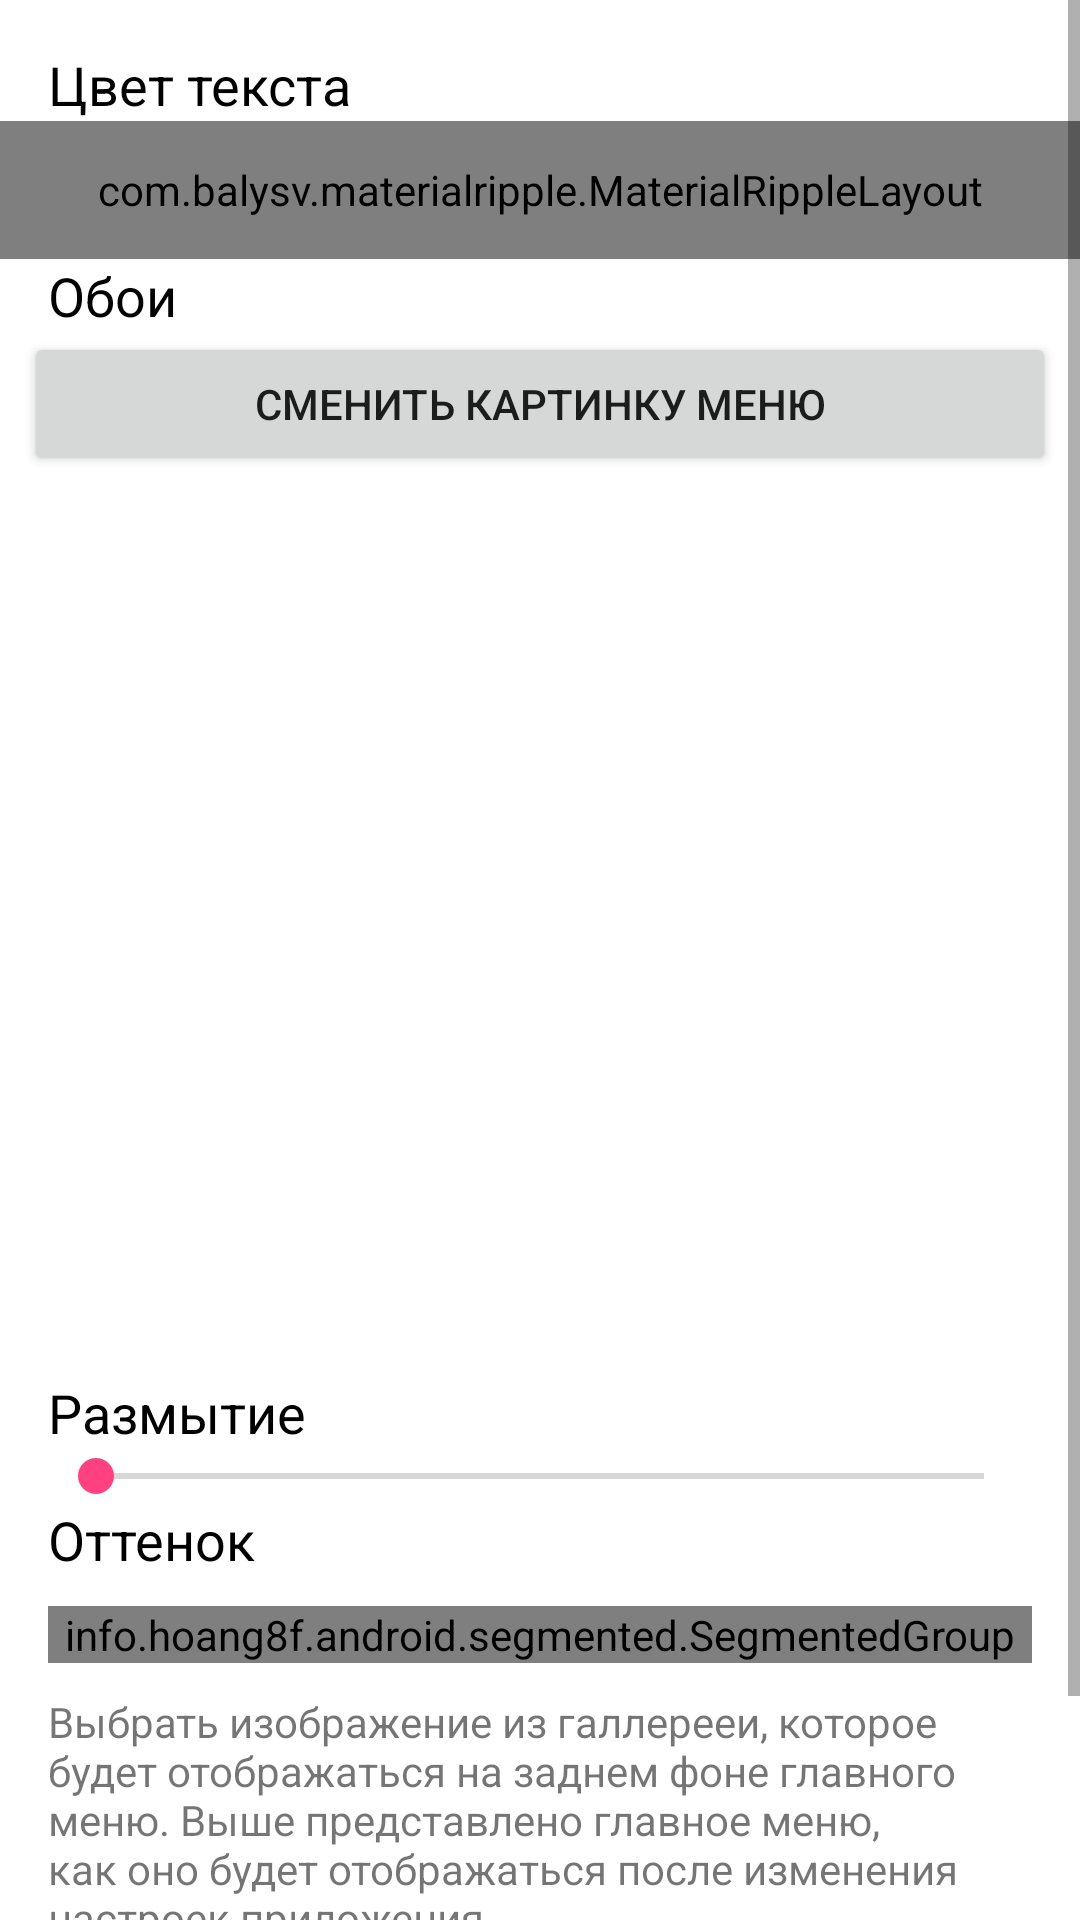

Produce the Android XML layout that renders to this screen, including the resource entries it uses.
<!-- AndroidManifest.xml: application theme AppTheme -->
<!-- res/layout/fragment_menu_style_settings.xml -->
<ScrollView xmlns:android="http://schemas.android.com/apk/res/android"
    xmlns:app="http://schemas.android.com/apk/res-auto"
    xmlns:segmentedgroup="http://schemas.android.com/apk/res-auto"
    xmlns:tools="http://schemas.android.com/tools"
    android:layout_width="match_parent"
    android:layout_height="wrap_content"
    tools:context="com.example.mtsihr.Fragments.MenuStyleSettingsFragment">

    <LinearLayout
        android:layout_width="match_parent"
        android:layout_height="match_parent"
        android:layout_marginBottom="16dp"
        android:layout_marginTop="16dp"
        android:orientation="vertical">

        <TextView
            android:layout_width="wrap_content"
            android:layout_height="wrap_content"
            android:layout_marginLeft="16dp"
            android:layout_marginRight="16dp"
            android:text="Цвет текста"
            android:textColor="@color/colorBlack"
            android:textSize="18sp" />

        <com.balysv.materialripple.MaterialRippleLayout
            android:layout_width="match_parent"
            android:layout_height="46dp">

            <RelativeLayout
                android:id="@+id/choose_color_relative"
                android:layout_width="match_parent"
                android:layout_height="match_parent"
                android:layout_marginLeft="16dp"
                android:layout_marginRight="16dp">

                <TextView
                    android:id="@+id/textView5"
                    android:layout_width="wrap_content"
                    android:layout_height="wrap_content"
                    android:layout_alignParentLeft="true"
                    android:layout_alignParentStart="true"
                    android:layout_centerVertical="true"
                    android:text="Выберите цвет текста главного меню:" />

                <TextView
                    android:id="@+id/chooseColorTV"
                    android:layout_width="32dp"
                    android:layout_height="32dp"
                    android:layout_alignParentEnd="true"
                    android:layout_alignParentRight="true"
                    android:layout_centerVertical="true"
                    android:layout_gravity="end"
                    android:background="@color/colorBlack"
                    android:gravity="right" />
            </RelativeLayout>
        </com.balysv.materialripple.MaterialRippleLayout>


        <TextView
            android:layout_width="match_parent"
            android:layout_height="match_parent"
            android:layout_marginLeft="16dp"
            android:layout_marginRight="16dp"
            android:text="Обои"
            android:textColor="@color/colorBlack"
            android:textSize="18sp" />

        <Button
            android:id="@+id/choose_image_button"
            android:layout_width="match_parent"
            android:layout_height="match_parent"
            android:layout_marginLeft="8dp"
            android:layout_marginRight="8dp"
            android:text="Сменить картинку меню" />

        <ImageView
            android:id="@+id/nav_draw_image_settings"
            android:layout_width="match_parent"
            android:layout_height="300dp"
            android:src="@drawable/nav_draw_back" />

        <TextView
            android:textColor="@color/colorBlack"
            android:layout_width="match_parent"
            android:layout_height="wrap_content"
            android:layout_marginLeft="16dp"
            android:layout_marginRight="16dp"
            android:text="Размытие"
            android:textSize="18sp" />

        <SeekBar
            android:id="@+id/seek_bar_settings"
            android:layout_width="match_parent"
            android:layout_marginLeft="16dp"
            android:layout_marginRight="16dp"
            android:layout_height="wrap_content" />

        <TextView
            android:layout_width="match_parent"
            android:layout_height="match_parent"
            android:layout_marginLeft="16dp"
            android:layout_marginRight="16dp"
            android:text="Оттенок"
            android:textColor="@color/colorBlack"
            android:textSize="18sp" />

        <info.hoang8f.android.segmented.SegmentedGroup
            android:id="@+id/segmented"
            android:layout_width="match_parent"
            android:layout_height="wrap_content"
            android:layout_gravity="center"
            android:layout_marginLeft="16dp"
            android:layout_marginRight="16dp"
            android:layout_marginTop="10dp"
            android:orientation="horizontal"
            segmentedgroup:sc_border_width="1dp"
            segmentedgroup:sc_corner_radius="5dp"
            segmentedgroup:sc_tint_color="#009688">

            <RadioButton
                android:id="@+id/img_eff_none_rb"
                style="@style/RadioButton"
                android:layout_width="0dp"
                android:layout_height="wrap_content"
                android:layout_weight="0.35"
                android:checked="true"
                android:text="Нет" />

            <RadioButton
                android:id="@+id/img_eff_light_rb"
                style="@style/RadioButton"
                android:layout_width="0dp"
                android:layout_height="wrap_content"
                android:layout_weight="0.3"
                android:text="Светлый" />

            <RadioButton
                android:id="@+id/img_eff_dark_rb"
                style="@style/RadioButton"
                android:layout_width="0dp"
                android:layout_height="wrap_content"
                android:layout_weight="0.35"
                android:text="Тёмный" />
        </info.hoang8f.android.segmented.SegmentedGroup>

        <TextView
            android:layout_width="match_parent"
            android:layout_height="match_parent"
            android:layout_marginLeft="16dp"
            android:layout_marginRight="16dp"
            android:layout_marginTop="10dp"
            android:text="@string/menu_style_choose_image"
            android:textSize="14sp" />

        <Button
            android:id="@+id/default_settings_butt"
            android:layout_width="match_parent"
            android:layout_height="wrap_content"
            android:layout_marginBottom="18dp"
            android:layout_marginLeft="8dp"
            android:layout_marginRight="8dp"
            android:layout_marginTop="10dp"
            android:text="Настройки по умолчанию" />
    </LinearLayout>
</ScrollView>
<!-- resources referenced by this layout -->
<resources>
  <color name="colorBlack">#000</color>
  <string name="menu_style_choose_image">Выбрать изображение из галлерееи, которое будет отображаться на заднем фоне главного меню. Выше представлено главное меню, как оно будет отображаться после изменения настроек приложения. </string>
  <style name="AppTheme" parent="Theme.AppCompat.Light.DarkActionBar">
          
          <item name="colorPrimary">@color/colorPrimary</item>
          <item name="colorPrimaryDark">@color/colorPrimaryDark</item>
          <item name="colorAccent">@color/colorAccent</item>
          <item name="android:windowBackground">@color/background</item>
      </style>
  <color name="colorPrimary">#3F51B5</color>
  <color name="colorPrimaryDark">#303F9F</color>
  <color name="colorAccent">#FF4081</color>
  <color name="background">#ffffff</color>
</resources>
